Run: headless pygame with SDL's dummy video driver; simulated clock (each Clock.tick advances the game by its frame time, no real sleeping); random seed 0; keys injected as events and as key.get_pressed() state; no mouse input.
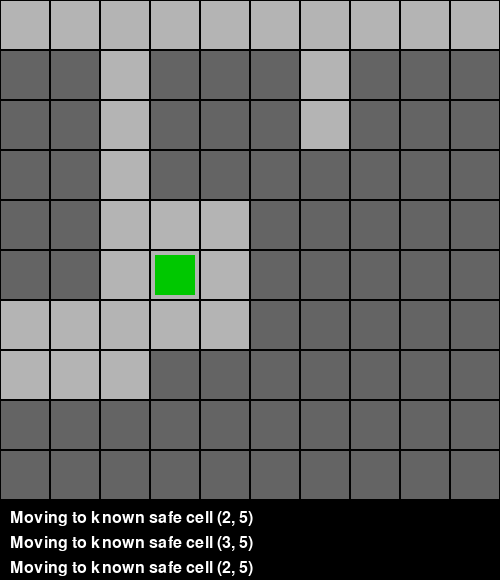
Frame 1 of 4 · flips 1–60 · no input
Frame 2 of 4 · flips 61–180 · tapped SPACE, RETURN · held RIGHT (→), D · screen unchanged from frame 1, image omitted
Frame 3 of 4 · flips 181–300 · held DOWN (↓), S · screen unchanged from frame 2, image omitted
Frame 4 of 4 · flips 301–420 · held LEFT (←), A, UP (↑), W · screen unchanged from frame 3, image omitted

The pygame program that drew these frames:

import pygame
import random

CELL_SIZE = 50
GRID_SIZE = 10
WIDTH, HEIGHT = CELL_SIZE * GRID_SIZE, CELL_SIZE * GRID_SIZE + 80

WHITE = (255, 255, 255)
BLACK = (0, 0, 0)
GRAY = (100, 100, 100)
LIGHT_GRAY = (180, 180, 180)
RED = (255, 0, 0)
BLUE = (0, 0, 255)
GREEN = (0, 200, 0)
YELLOW = (255, 255, 0)
ORANGE = (255, 165, 0)
PURPLE = (160, 32, 240)

pygame.init()
screen = pygame.display.set_mode((WIDTH, HEIGHT))
pygame.display.set_caption("Wumpus Hunt - AI Agent")
font = pygame.font.SysFont(None, 24)
small_font = pygame.font.SysFont(None, 18)

board = [[' ' for _ in range(GRID_SIZE)] for _ in range(GRID_SIZE)]
NUM_WUMPUS = 4
NUM_PITS = 6
NUM_GOLD = 5

player_pos = [0, 0]
player_arrows = 3
collected_gold = 0
visited = set()
visited.add((0, 0))  # خانه شروع بازدید شده است
wumpus_alive = set()  # مختصات Wumpus‌های زنده

def neighbors(pos):
    x, y = pos
    dirs = [(-1, 0), (1, 0), (0, -1), (0, 1),
            (-1, -1), (-1, 1), (1, -1), (1, 1)]
    result = []
    for dx, dy in dirs:
        nx, ny = x + dx, y + dy
        if 0 <= nx < GRID_SIZE and 0 <= ny < GRID_SIZE:
            result.append((nx, ny))
    return result

def place_objects():
    # پاک کردن همه خانه‌ها و مجموعه‌ها
    for y in range(GRID_SIZE):
        for x in range(GRID_SIZE):
            board[y][x] = ' '
    wumpus_alive.clear()
    
    # خانه شروع و همسایه‌هایش را ممنوع می‌کنیم
    forbidden = [(0, 0)] + neighbors((0, 0))
    
    # قرار دادن وومپوس‌ها
    wumpus_count = 0
    attempts = 0
    while wumpus_count < NUM_WUMPUS and attempts < 100:
        x, y = random.randint(0, GRID_SIZE-1), random.randint(0, GRID_SIZE-1)
        if (x,y) not in forbidden and board[y][x] == ' ':
            board[y][x] = 'W'
            wumpus_alive.add((x,y))
            wumpus_count += 1
        attempts += 1
    
    # قرار دادن گودال‌ها
    pit_count = 0
    attempts = 0
    while pit_count < NUM_PITS and attempts < 100:
        x, y = random.randint(0, GRID_SIZE-1), random.randint(0, GRID_SIZE-1)
        if (x,y) not in forbidden and board[y][x] == ' ':
            board[y][x] = 'P'
            pit_count += 1
        attempts += 1
    
    # قرار دادن طلاها
    gold_count = 0
    attempts = 0
    while gold_count < NUM_GOLD and attempts < 100:
        x, y = random.randint(0, GRID_SIZE-1), random.randint(0, GRID_SIZE-1)
        if (x,y) not in forbidden and board[y][x] == ' ':
            board[y][x] = 'G'
            gold_count += 1
        attempts += 1
    
    # چاپ تعداد اشیاء قرار گرفته شده برای اطمینان
    print(f"Placed {wumpus_count} Wumpus, {pit_count} Pits, {gold_count} Gold")

place_objects()

def draw_grid():
    for x in range(GRID_SIZE):
        for y in range(GRID_SIZE):
            rect = pygame.Rect(x*CELL_SIZE, y*CELL_SIZE, CELL_SIZE, CELL_SIZE)
            if (x,y) in visited:
                pygame.draw.rect(screen, LIGHT_GRAY, rect)  # خانه بازدید شده
            else:
                pygame.draw.rect(screen, GRAY, rect)  # خانه بسته
            pygame.draw.rect(screen, BLACK, rect, 1)  # خطوط شبکه

def draw_objects():
    for y in range(GRID_SIZE):
        for x in range(GRID_SIZE):
            cell = board[y][x]
            rect = pygame.Rect(x*CELL_SIZE, y*CELL_SIZE, CELL_SIZE, CELL_SIZE)
            if (x,y) in visited:
                if cell == 'G':
                    # نمایش طلا با رنگ زرد و علامت $ 
                    pygame.draw.circle(screen, YELLOW, rect.center, CELL_SIZE//3)
                    gold_text = font.render("$", True, BLACK)
                    text_rect = gold_text.get_rect(center=rect.center)
                    screen.blit(gold_text, text_rect)
                elif cell == 'W':
                    # نمایش وومپوس با رنگ قرمز و علامت W
                    pygame.draw.circle(screen, RED, rect.center, CELL_SIZE//3)
                    wumpus_text = font.render("W", True, WHITE)
                    text_rect = wumpus_text.get_rect(center=rect.center)
                    screen.blit(wumpus_text, text_rect)
                elif cell == 'P':
                    # نمایش گودال با رنگ آبی و علامت P
                    pygame.draw.rect(screen, BLUE, rect.inflate(-20, -20))
                    pit_text = font.render("P", True, WHITE)
                    text_rect = pit_text.get_rect(center=rect.center)
                    screen.blit(pit_text, text_rect)

def draw_player():
    x, y = player_pos
    rect = pygame.Rect(x*CELL_SIZE, y*CELL_SIZE, CELL_SIZE, CELL_SIZE)
    pygame.draw.rect(screen, GREEN, rect.inflate(-10, -10))

def draw_messages_on_cells():
    for x in range(GRID_SIZE):
        for y in range(GRID_SIZE):
            if (x,y) in visited:
                rect = pygame.Rect(x*CELL_SIZE, y*CELL_SIZE, CELL_SIZE, CELL_SIZE)
                msgs = []
                
                # بررسی بوی بد (Stench) در خانه فعلی
                has_stench = False
                for nx, ny in neighbors((x,y)):
                    if board[ny][nx] == 'W' and (nx, ny) in wumpus_alive:
                        has_stench = True
                        break
                if has_stench:
                    msgs.append("Stench")
                
                # بررسی باد (Breeze) در خانه فعلی
                has_breeze = False
                for nx, ny in neighbors((x,y)):
                    if board[ny][nx] == 'P':
                        has_breeze = True
                        break
                if has_breeze:
                    msgs.append("Breeze")
                
                # نمایش پیام‌ها
                y_offset = 5
                for msg in msgs:
                    text_surf = small_font.render(msg, True, ORANGE if msg=="Stench" else BLUE)
                    screen.blit(text_surf, (rect.x + 2, rect.y + y_offset))
                    y_offset += 16

def check_game_over():
    x, y = player_pos
    cell = board[y][x]
    if cell == 'P':
        return "You fell into a pit! Game Over!"
    if (x,y) in wumpus_alive:
        return "You were eaten by a Wumpus! Game Over!"
    return None

def collect_gold():
    global collected_gold
    x, y = player_pos
    if board[y][x] == 'G':
        collected_gold += 1
        board[y][x] = ' '
        return True
    return False

def draw_text_lines(lines, start_y):
    for i, line in enumerate(lines):
        msg = font.render(line, True, WHITE)
        screen.blit(msg, (10, start_y + i*25))

# ----- هوش مصنوعی (Agent) -----
knowledge = [['unknown' for _ in range(GRID_SIZE)] for _ in range(GRID_SIZE)]
knowledge[0][0] = 'safe'

def update_knowledge(pos):
    x, y = pos
    knowledge[y][x] = 'safe'

    # بررسی خانه‌های همسایه برای بوی بد و باد
    for nx, ny in neighbors(pos):
        if knowledge[ny][nx] == 'unknown':
            has_stench = False
            has_breeze = False
            
            # بررسی بوی بد
            for n2x, n2y in neighbors((nx, ny)):
                if (n2x, n2y) in wumpus_alive:
                    has_stench = True
                    break
            
            # بررسی باد
            for n2x, n2y in neighbors((nx, ny)):
                if board[n2y][n2x] == 'P':
                    has_breeze = True
                    break
            
            # به‌روزرسانی دانش بر اساس مشاهدات
            if has_stench and has_breeze:
                knowledge[ny][nx] = 'dangerous'
            elif has_stench:
                knowledge[ny][nx] = 'wumpus?'
            elif has_breeze:
                knowledge[ny][nx] = 'pit?'
            else:
                knowledge[ny][nx] = 'safe'

    # بررسی خانه‌های قبلی برای به‌روزرسانی دانش
    for nx, ny in neighbors(pos):
        if (nx, ny) in visited:
            safe_neighbors = 0
            for n2x, n2y in neighbors((nx, ny)):
                if knowledge[n2y][n2x] == 'safe':
                    safe_neighbors += 1
            
            # اگر همه همسایه‌های یک خانه امن هستند، آن خانه هم امن است
            if safe_neighbors == len(neighbors((nx, ny))):
                knowledge[ny][nx] = 'safe'

def choose_next_move():
    x, y = player_pos
    
    # بررسی وجود بوی بد یا باد در موقعیت فعلی
    has_stench = False
    has_breeze = False
    for nx, ny in neighbors(player_pos):
        if (nx, ny) in wumpus_alive:
            has_stench = True
        if board[ny][nx] == 'P':
            has_breeze = True
    
    # اگر در موقعیت فعلی بوی بد یا باد وجود دارد، به عقب برگرد
    if has_stench or has_breeze:
        # به دنبال خانه امن قبلی بگرد
        for nx, ny in neighbors(player_pos):
            if (nx, ny) in visited and knowledge[ny][nx] == 'safe':
                return (nx, ny), f"Moving back to safe cell { (nx, ny) }"
    
    # اگر در موقعیت امن هستیم، به سمت جلو حرکت کن
    # اولویت با حرکت به سمت راست و پایین است
    preferred_directions = [(1, 0), (0, 1), (-1, 0), (0, -1)]  # راست، پایین، چپ، بالا
    for dx, dy in preferred_directions:
        nx, ny = x + dx, y + dy
        if 0 <= nx < GRID_SIZE and 0 <= ny < GRID_SIZE:
            if knowledge[ny][nx] == 'safe' and (nx, ny) not in visited:
                return (nx, ny), f"Moving forward to { (nx, ny) }"
    
    # اگر خانه‌ای در جهت‌های ترجیحی نبود، به هر خانه امنی حرکت کن
    for nx, ny in neighbors(player_pos):
        if knowledge[ny][nx] == 'safe' and (nx, ny) not in visited:
            return (nx, ny), f"Moving to safe unvisited cell { (nx, ny) }"
    
    # اگر خانه امن و بازدید نشده‌ای نبود، به خانه امن بازدید شده برو
    for nx, ny in neighbors(player_pos):
        if knowledge[ny][nx] == 'safe' and (nx, ny) != tuple(player_pos):
            return (nx, ny), f"Moving to known safe cell { (nx, ny) }"
    
    # اگر خانه‌ای احتمال وومپوس دارد و تیر داریم، شلیک کنیم
    for nx, ny in neighbors(player_pos):
        if knowledge[ny][nx] == 'wumpus?' and player_arrows > 0:
            return 'shoot', (nx, ny), f"Shooting arrow to suspected Wumpus at {(nx, ny)}"
    
    # اگر هیچ راهی نیست، به خانه‌ای که احتمال خطر کمتری دارد حرکت کنیم
    unknown_cells = []
    for nx, ny in neighbors(player_pos):
        if knowledge[ny][nx] == 'unknown' and (nx, ny) != tuple(player_pos):
            unknown_cells.append((nx, ny))
    
    if unknown_cells:
        next_pos = random.choice(unknown_cells)
        return next_pos, f"Moving to unknown cell {next_pos}"
    
    # اگر هیچ راهی نیست بمونیم سر جاش
    return player_pos, f"No safe moves found, staying put."

def agent_step():
    global player_pos, player_arrows, collected_gold, visited, wumpus_alive

    update_knowledge(player_pos)

    action = choose_next_move()

    # حالت شلیک تیر
    if action[0] == 'shoot':
        target = action[1]
        reason = action[2]
        tx, ty = target
        msg = ""
        if (tx, ty) in wumpus_alive:
            wumpus_alive.remove((tx, ty))
            board[ty][tx] = ' '
            msg = f"Killed Wumpus at {(tx, ty)}."
        else:
            msg = "No Wumpus at targeted cell."
        player_arrows -= 1
        return reason + " " + msg

    # حالت حرکت
    elif isinstance(action[0], tuple):
        new_pos = action[0]
        reason = action[1]
        player_pos[:] = new_pos
        visited.add(tuple(player_pos))
        if collect_gold():
            return f"Moved to {new_pos} and collected gold."
        return reason

    # حالت بمونیم سرجاش
    else:
        reason = action[1]
        return reason

def main():
    global player_pos, player_arrows, collected_gold
    running = True
    message_lines = ["Agent started."]
    clock = pygame.time.Clock()

    game_over = False

    while running:
        screen.fill(BLACK)
        draw_grid()
        draw_objects()
        draw_player()
        draw_messages_on_cells()

        # پیام‌ها (استدلال عامل) را پایین صفحه نمایش بده
        draw_text_lines(message_lines[-4:], GRID_SIZE*CELL_SIZE + 10)

        if not game_over:
            msg = agent_step()
            message_lines.append(msg)
            result = check_game_over()
            if result:
                message_lines.append(result)
                game_over = True
        else:
            message_lines.append("Press ESC to exit.")

        for event in pygame.event.get():
            if event.type == pygame.QUIT:
                running = False
            if event.type == pygame.KEYDOWN:
                if event.key == pygame.K_ESCAPE:
                    running = False

        pygame.display.flip()
        clock.tick(1)  # یک حرکت در ثانیه برای دیدن بهتر تصمیم‌ها

    pygame.quit()

if __name__ == "__main__":
    main()
